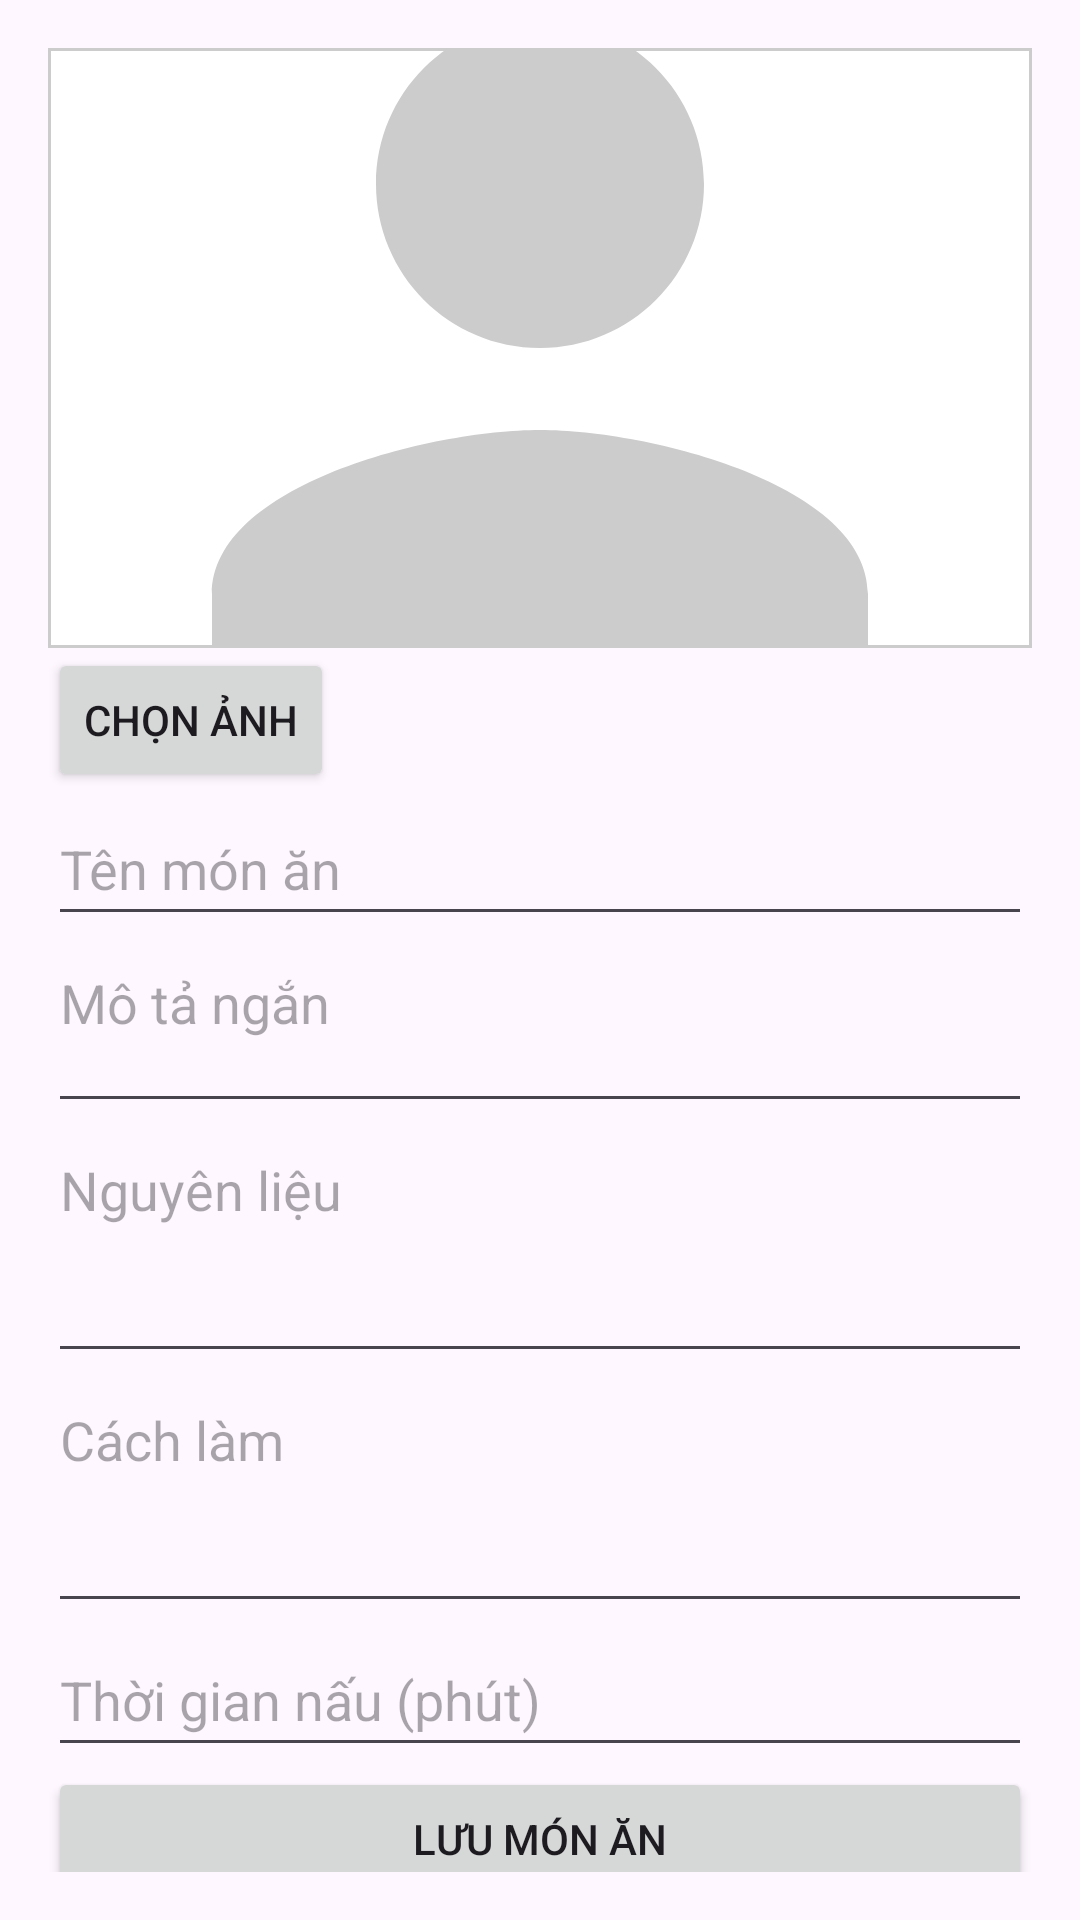

Android layout source for this screen:
<!-- AndroidManifest.xml: application theme Theme.Chubby -->
<!-- res/layout/activity_create_dish.xml -->
<ScrollView xmlns:android="http://schemas.android.com/apk/res/android"
    android:layout_width="match_parent"
    android:layout_height="match_parent"
    android:padding="16dp">

    <LinearLayout
        android:layout_width="match_parent"
        android:layout_height="wrap_content"
        android:orientation="vertical">

        
        <ImageView
            android:id="@+id/imgDish"
            android:layout_width="match_parent"
            android:layout_height="200dp"
            android:scaleType="centerCrop"
            android:src="@drawable/ic_avatar_placeholder"
            android:background="@drawable/bottom_nav_border"
            android:contentDescription="@string/desc_dish_image" />

        
        <Button
            android:id="@+id/btnSelectImage"
            android:layout_width="wrap_content"
            android:layout_height="wrap_content"
            android:minHeight="48dp"
            android:text="@string/btn_select_image" />

        
        <EditText
            android:id="@+id/edtName"
            android:layout_width="match_parent"
            android:layout_height="wrap_content"
            android:minHeight="48dp"
            android:hint="@string/hint_name"
            android:inputType="textPersonName"
            android:textColor="@android:color/black" />

        
        <EditText
            android:id="@+id/edtDescription"
            android:layout_width="match_parent"
            android:layout_height="wrap_content"
            android:minHeight="48dp"
            android:hint="@string/hint_description"
            android:inputType="textMultiLine"
            android:lines="2"
            android:gravity="top"
            android:textColor="@android:color/black" />

        
        <EditText
            android:id="@+id/edtIngredients"
            android:layout_width="match_parent"
            android:layout_height="wrap_content"
            android:minHeight="48dp"
            android:hint="@string/hint_ingredients"
            android:inputType="textMultiLine"
            android:lines="3"
            android:gravity="top"
            android:textColor="@android:color/black" />

        
        <EditText
            android:id="@+id/edtInstructions"
            android:layout_width="match_parent"
            android:layout_height="wrap_content"
            android:minHeight="48dp"
            android:hint="@string/hint_instructions"
            android:inputType="textMultiLine"
            android:minLines="3"
            android:gravity="top"
            android:textColor="@android:color/black" />

        
        <EditText
            android:id="@+id/edtCookingTime"
            android:layout_width="match_parent"
            android:layout_height="wrap_content"
            android:minHeight="48dp"
            android:hint="@string/hint_cooking_time"
            android:inputType="number"
            android:textColor="@android:color/black" />

        
        <Button
            android:id="@+id/btnSaveDish"
            android:layout_width="match_parent"
            android:layout_height="wrap_content"
            android:minHeight="48dp"
            android:text="@string/btn_save_dish" />
    </LinearLayout>
</ScrollView>
<!-- resources referenced by this layout -->
<resources>
  <!-- drawable bottom_nav_border (drawable) -->
  <shape xmlns:android="http://schemas.android.com/apk/res/android"
      android:shape="rectangle">
      <solid android:color="@android:color/white" />
      <stroke
          android:width="1dp"
          android:color="#CCCCCC" /> 
  </shape>
  <!-- drawable ic_avatar_placeholder (drawable) -->
  <vector xmlns:android="http://schemas.android.com/apk/res/android"
      android:width="24dp" android:height="24dp"
      android:viewportWidth="24" android:viewportHeight="24">
      <path android:fillColor="#CCCCCC" android:pathData="M12,12c2.21,0 4,-1.79 4,-4s-1.79,-4 -4,-4 -4,1.79 -4,4 1.79,4 4,4zM12,14c-2.67,0 -8,1.34 -8,4v2h16v-2c0,-2.66 -5.33,-4 -8,-4z"/>
  </vector>
  <string name="btn_save_dish">Lưu món ăn</string>
  <string name="btn_select_image">Chọn ảnh</string>
  <string name="desc_dish_image">Ảnh món ăn</string>
  <string name="hint_cooking_time">Thời gian nấu (phút)</string>
  <string name="hint_description">Mô tả ngắn</string>
  <string name="hint_ingredients">Nguyên liệu</string>
  <string name="hint_instructions">Cách làm</string>
  <string name="hint_name">Tên món ăn</string>
  <style name="Theme.Chubby" parent="Base.Theme.Chubby" />
  <style name="Base.Theme.Chubby" parent="Theme.Material3.DayNight.NoActionBar">
          
          
      </style>
</resources>
